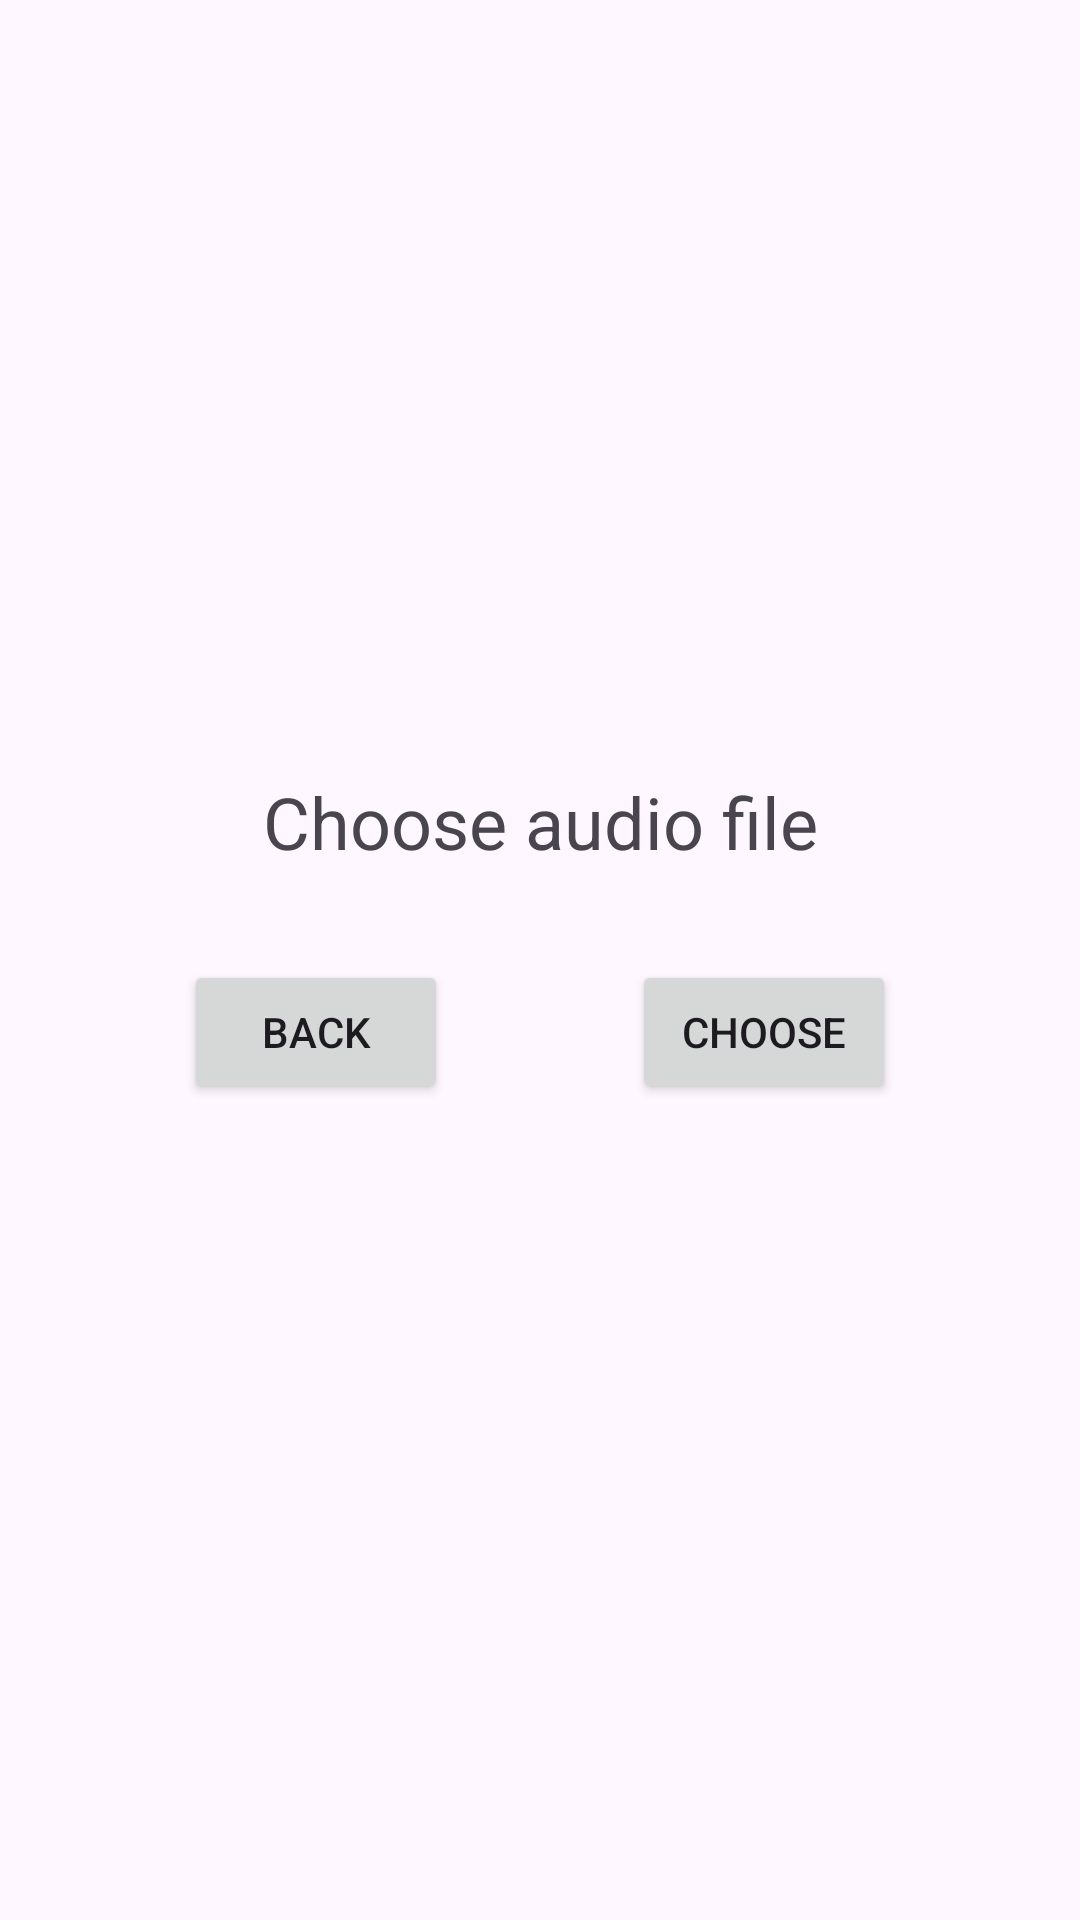

Reconstruct the res/layout file that produces this screen, plus the resources it refers to.
<!-- AndroidManifest.xml: application theme Theme.Player -->
<!-- res/layout/activity_audio_player.xml -->
<?xml version="1.0" encoding="utf-8"?>
<androidx.constraintlayout.widget.ConstraintLayout
    xmlns:android="http://schemas.android.com/apk/res/android"
    xmlns:app="http://schemas.android.com/apk/res-auto"
    android:layout_width="match_parent"
    android:layout_height="match_parent"
    android:orientation="vertical">

    <TextView
        android:id="@+id/song_name"
        android:layout_width="wrap_content"
        android:layout_height="wrap_content"
        android:layout_marginBottom="30dp"
        android:text="@string/choose_audio_file"
        android:textSize="24sp"
        app:layout_constraintBottom_toTopOf="@id/song_container"
        app:layout_constraintLeft_toLeftOf="@id/song_container"
        app:layout_constraintRight_toRightOf="@id/song_container" />

    <androidx.constraintlayout.widget.ConstraintLayout
        android:id="@+id/song_container"
        android:layout_width="match_parent"
        android:layout_height="wrap_content"
        app:layout_constraintTop_toTopOf="parent"
        app:layout_constraintBottom_toBottomOf="parent"
        app:layout_constraintStart_toStartOf="parent"
        app:layout_constraintEnd_toEndOf="parent"
        android:visibility="gone">

        <SeekBar
            android:id="@+id/progress_sb"
            android:layout_width="250dp"
            android:layout_height="20dp"
            android:layout_marginBottom="20dp"
            app:layout_constraintStart_toStartOf="parent"
            app:layout_constraintEnd_toEndOf="parent"
            app:layout_constraintTop_toTopOf="parent" />

        <SeekBar
            android:id="@+id/volume_control"
            android:layout_width="0dp"
            android:layout_height="wrap_content"
            android:layout_marginTop="80dp"
            app:layout_constraintTop_toBottomOf="@id/progress_sb"
            app:layout_constraintRight_toRightOf="parent"
            app:layout_constraintLeft_toLeftOf="parent" />

        <TextView
            android:id="@+id/start_time"
            android:layout_width="wrap_content"
            android:layout_height="wrap_content"
            android:text="@string/_00_00"
            android:textAppearance="?android:attr/textAppearanceSmall"
            app:layout_constraintBottom_toBottomOf="@id/progress_sb"
            app:layout_constraintRight_toLeftOf="@id/progress_sb" />

        <TextView
            android:id="@+id/end_time"
            android:layout_width="wrap_content"
            android:layout_height="wrap_content"
            android:text="@string/_00_00"
            android:textAppearance="?android:attr/textAppearanceSmall"
            app:layout_constraintBottom_toBottomOf="@id/progress_sb"
            app:layout_constraintLeft_toRightOf="@id/progress_sb" />


            <Button
                android:id="@+id/play"
                android:layout_width="wrap_content"
                android:layout_height="wrap_content"
                android:layout_marginTop="20dp"
                android:layout_marginStart="20dp"
                android:layout_marginEnd="10dp"
                app:layout_constraintTop_toBottomOf="@id/progress_sb"
                app:layout_constraintStart_toStartOf="parent"
                app:layout_constraintEnd_toEndOf="parent"
                android:text="@string/play" />


    </androidx.constraintlayout.widget.ConstraintLayout>

    <Button
        android:id="@+id/back"
        android:text="@string/back"
        android:layout_width="wrap_content"
        android:layout_height="wrap_content"
        android:onClick="back"
        app:layout_constraintTop_toBottomOf="@id/song_container"
        app:layout_constraintStart_toStartOf="parent"
        app:layout_constraintEnd_toStartOf="@id/choose_audio"/>

    <Button
        android:id="@+id/choose_audio"
        android:text="@string/choose"
        android:layout_width="wrap_content"
        android:layout_height="wrap_content"
        android:onClick="back"
        app:layout_constraintTop_toBottomOf="@id/song_container"
        app:layout_constraintStart_toEndOf="@id/back"
        app:layout_constraintEnd_toEndOf="parent"/>

</androidx.constraintlayout.widget.ConstraintLayout>
<!-- resources referenced by this layout -->
<resources>
  <string name="_00_00">00:00</string>
  <string name="back">Back</string>
  <string name="choose">Choose</string>
  <string name="choose_audio_file">Choose audio file</string>
  <string name="play">Play</string>
  <style name="Theme.Player" parent="Base.Theme.Player" />
  <style name="Base.Theme.Player" parent="Theme.Material3.DayNight.NoActionBar">
          
          
      </style>
</resources>
